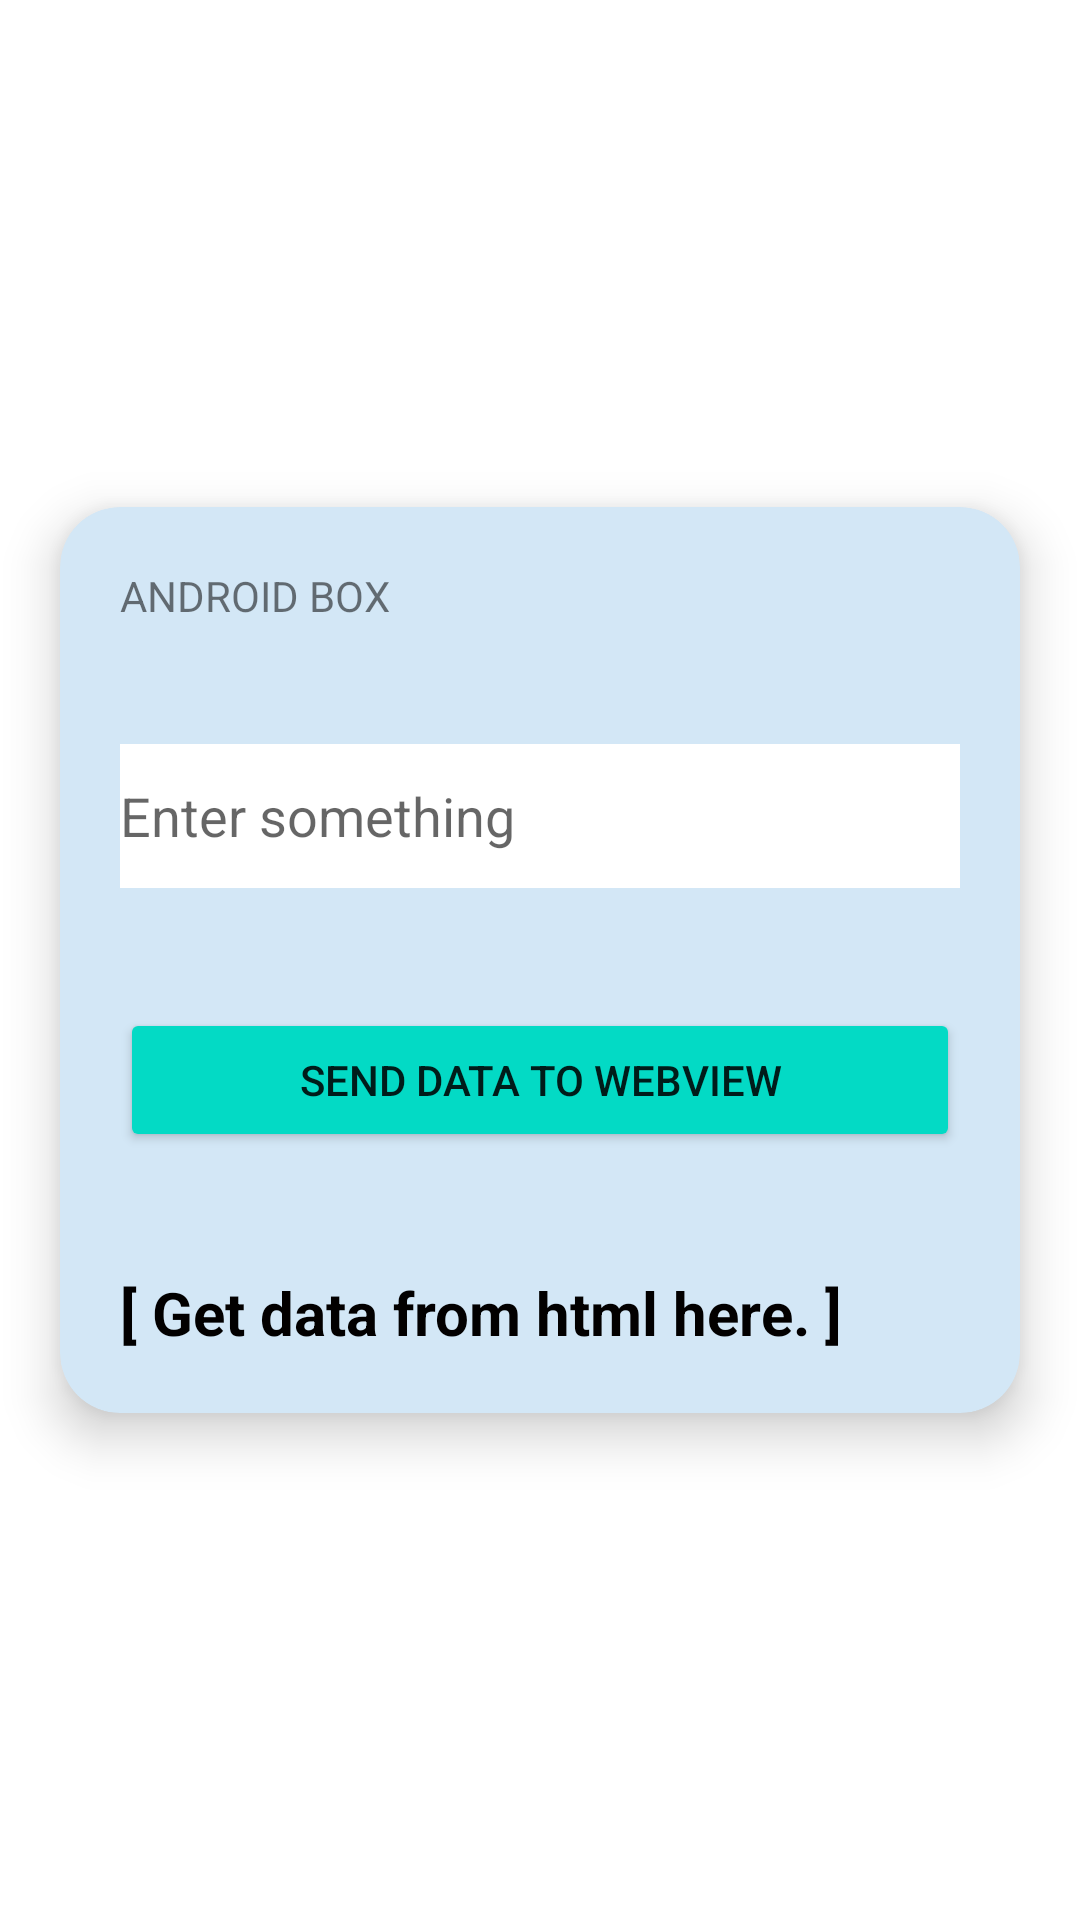

This screen was rendered from an Android layout file. Write that file and the resources it references.
<!-- AndroidManifest.xml: application theme Theme.Calmify -->
<!-- res/layout/fragment_android.xml -->
<?xml version="1.0" encoding="utf-8"?>
<LinearLayout
    xmlns:android="http://schemas.android.com/apk/res/android"
    xmlns:app="http://schemas.android.com/apk/res-auto"
    xmlns:tools="http://schemas.android.com/tools"
    android:layout_width="match_parent"
    android:layout_height="match_parent"
    android:layout_gravity="center"
    android:gravity="center"
    android:orientation="vertical"
    tools:context=".WEBVIEW_PAGE.AndroidFragment">


    <androidx.cardview.widget.CardView
        android:layout_width="match_parent"
        android:layout_height="wrap_content"
        android:layout_margin="20dp"
        app:cardBackgroundColor="#D3E7F6"
        app:cardCornerRadius="20dp"
        app:cardElevation="10dp">

        <LinearLayout
            android:layout_width="match_parent"
            android:layout_height="match_parent"
            android:orientation="vertical">

            <TextView
                android:id="@+id/textView4"
                android:layout_width="match_parent"
                android:layout_height="wrap_content"
                android:layout_margin="20dp"
                android:text="ANDROID BOX" />

            <EditText
                android:id="@+id/id_androidDataTxvw"
                android:layout_width="match_parent"
                android:layout_height="wrap_content"
                android:layout_margin="20dp"
                android:layout_marginTop="20dp"
                android:background="#FFFFFF"
                android:ems="10"
                android:hint="Enter something"
                android:inputType="textPersonName"
                android:minHeight="48dp" />

            <Button
                android:id="@+id/id_sendToHtml_button"
                android:layout_width="match_parent"
                android:layout_height="wrap_content"
                android:layout_margin="20dp"
                android:backgroundTint="@color/teal_200"
                android:text="send data to webview" />

            <TextView
                android:id="@+id/id_getDatafromHtml"
                android:layout_width="match_parent"
                android:layout_height="wrap_content"
                android:layout_margin="20dp"
                android:text="[ Get data from html here. ]"
                android:textColor="#020000"
                android:textSize="20sp"
                android:textStyle="bold" />
    </LinearLayout>
</androidx.cardview.widget.CardView>

</LinearLayout>
<!-- resources referenced by this layout -->
<resources>
  <color name="teal_200">#FF03DAC5</color>
  <style name="Theme.Calmify" parent="Theme.MaterialComponents.DayNight.DarkActionBar">
          
          <item name="colorPrimary">@color/purple_500</item>
          <item name="colorPrimaryVariant">@color/purple_700</item>
          <item name="colorOnPrimary">@color/white</item>
          
          <item name="colorSecondary">#9B3FF8</item>
          <item name="colorSecondaryVariant">@color/teal_700</item>
          <item name="colorOnSecondary">@color/black</item>
          
          <item name="android:statusBarColor" tools:targetApi="l">?attr/colorPrimaryVariant</item>
          
      </style>
  <color name="purple_500">#8000ff</color>
  <color name="purple_700">#8000ff</color>
  <color name="white">#FFFFFF</color>
  <color name="teal_700">#FF018786</color>
  <color name="black">#000000</color>
</resources>
